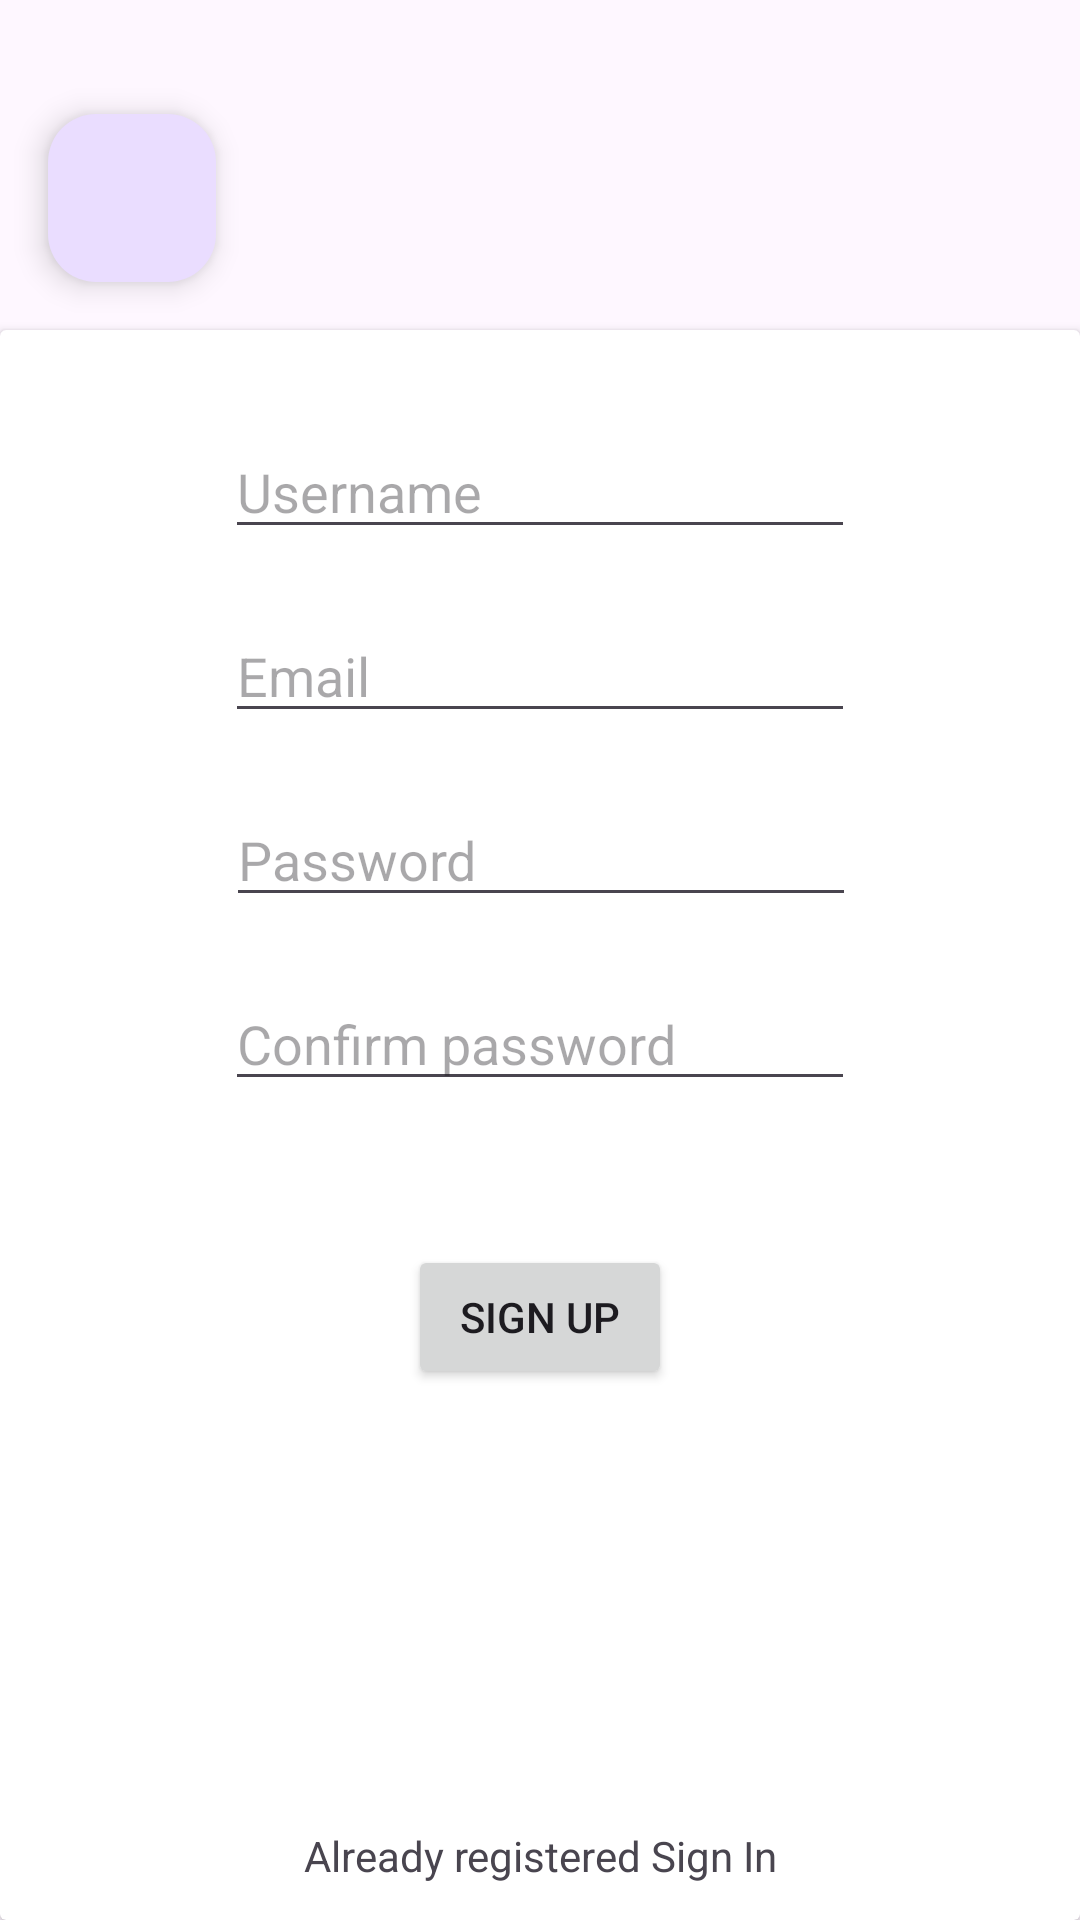

Write the Android layout XML for this screen, with the resource values it uses.
<!-- AndroidManifest.xml: application theme Theme.WordGame -->
<!-- res/layout/activity_sign_up.xml -->
<?xml version="1.0" encoding="utf-8"?>
<androidx.constraintlayout.widget.ConstraintLayout xmlns:android="http://schemas.android.com/apk/res/android"
    xmlns:app="http://schemas.android.com/apk/res-auto"
    xmlns:tools="http://schemas.android.com/tools"
    android:id="@+id/main"
    android:layout_width="match_parent"
    android:layout_height="match_parent"
    tools:context=".ui.SignUpActivity">

    <androidx.constraintlayout.widget.Guideline
        android:id="@+id/guideline"
        android:layout_width="wrap_content"
        android:layout_height="wrap_content"
        android:orientation="horizontal"
        app:layout_constraintGuide_percent="0.15" />

    <com.google.android.material.floatingactionbutton.FloatingActionButton
        android:id="@+id/floatingActionButton"
        android:layout_width="wrap_content"
        android:layout_height="wrap_content"
        android:layout_marginStart="16dp"
        android:layout_marginTop="38dp"
        android:layout_marginBottom="16dp"
        android:clickable="true"
        app:layout_constraintBottom_toTopOf="@+id/cardView2"
        app:layout_constraintStart_toStartOf="parent"
        app:layout_constraintTop_toTopOf="parent"
        app:srcCompat="@drawable/baseline_arrow_back_ios_new_24" />

    <androidx.cardview.widget.CardView
        android:id="@+id/cardView2"
        android:layout_width="0dp"
        android:layout_height="0dp"
        app:layout_constraintBottom_toBottomOf="parent"
        app:layout_constraintEnd_toEndOf="parent"
        app:layout_constraintStart_toStartOf="parent"
        app:layout_constraintTop_toBottomOf="@+id/floatingActionButton">

        <androidx.constraintlayout.widget.ConstraintLayout
            android:layout_width="match_parent"
            android:layout_height="match_parent">

            <EditText
                android:id="@+id/et_username_signup"
                android:layout_width="wrap_content"
                android:layout_height="wrap_content"
                android:layout_marginBottom="20dp"
                android:ems="10"
                android:hint="Username"
                android:inputType="text"
                app:layout_constraintBottom_toTopOf="@+id/et_email_signup"
                app:layout_constraintEnd_toEndOf="parent"
                app:layout_constraintStart_toStartOf="parent" />

            <EditText
                android:id="@+id/et_email_signup"
                android:layout_width="wrap_content"
                android:layout_height="wrap_content"
                android:layout_marginBottom="20dp"
                android:ems="10"
                android:hint="Email"
                android:inputType="textEmailAddress"
                app:layout_constraintBottom_toTopOf="@+id/et_password_signup"
                app:layout_constraintEnd_toEndOf="parent"
                app:layout_constraintStart_toStartOf="parent" />

            <EditText
                android:id="@+id/et_password_signup"
                android:layout_width="wrap_content"
                android:layout_height="wrap_content"
                android:layout_marginBottom="20dp"
                android:ems="10"
                android:hint="Password"
                android:inputType="textPassword"
                app:layout_constraintBottom_toTopOf="@+id/et_confirm_pass_signup"
                app:layout_constraintEnd_toEndOf="parent"
                app:layout_constraintHorizontal_bias="0.502"
                app:layout_constraintStart_toStartOf="parent" />

            <EditText
                android:id="@+id/et_confirm_pass_signup"
                android:layout_width="wrap_content"
                android:layout_height="wrap_content"
                android:layout_marginBottom="273dp"
                android:ems="10"
                android:hint="Confirm password"
                android:inputType="textPassword"
                app:layout_constraintBottom_toBottomOf="parent"
                app:layout_constraintEnd_toEndOf="parent"
                app:layout_constraintStart_toStartOf="parent" />

            <Button
                android:id="@+id/btn_signup"
                android:layout_width="wrap_content"
                android:layout_height="wrap_content"
                android:layout_marginTop="48dp"
                android:text="Sign Up"
                app:layout_constraintEnd_toEndOf="parent"
                app:layout_constraintStart_toStartOf="parent"
                app:layout_constraintTop_toBottomOf="@+id/et_confirm_pass_signup" />

            <LinearLayout
                android:layout_width="wrap_content"
                android:layout_height="wrap_content"
                android:layout_marginBottom="12dp"
                android:orientation="horizontal"
                app:layout_constraintBottom_toBottomOf="parent"
                app:layout_constraintEnd_toEndOf="parent"
                app:layout_constraintStart_toStartOf="parent">

                <TextView
                    android:id="@+id/textView2"
                    android:layout_width="wrap_content"
                    android:layout_height="match_parent"
                    android:layout_weight="0"
                    android:text="Already registered" />

                <TextView
                    android:id="@+id/tv_sign_in"
                    android:layout_width="wrap_content"
                    android:layout_height="wrap_content"
                    android:layout_weight="0"
                    android:text=" Sign In" />
            </LinearLayout>
        </androidx.constraintlayout.widget.ConstraintLayout>
    </androidx.cardview.widget.CardView>
</androidx.constraintlayout.widget.ConstraintLayout>
<!-- resources referenced by this layout -->
<resources>
  <style name="Theme.WordGame" parent="Base.Theme.WordGame" />
  <style name="Base.Theme.WordGame" parent="Theme.Material3.DayNight.NoActionBar">
          
          
      </style>
</resources>
